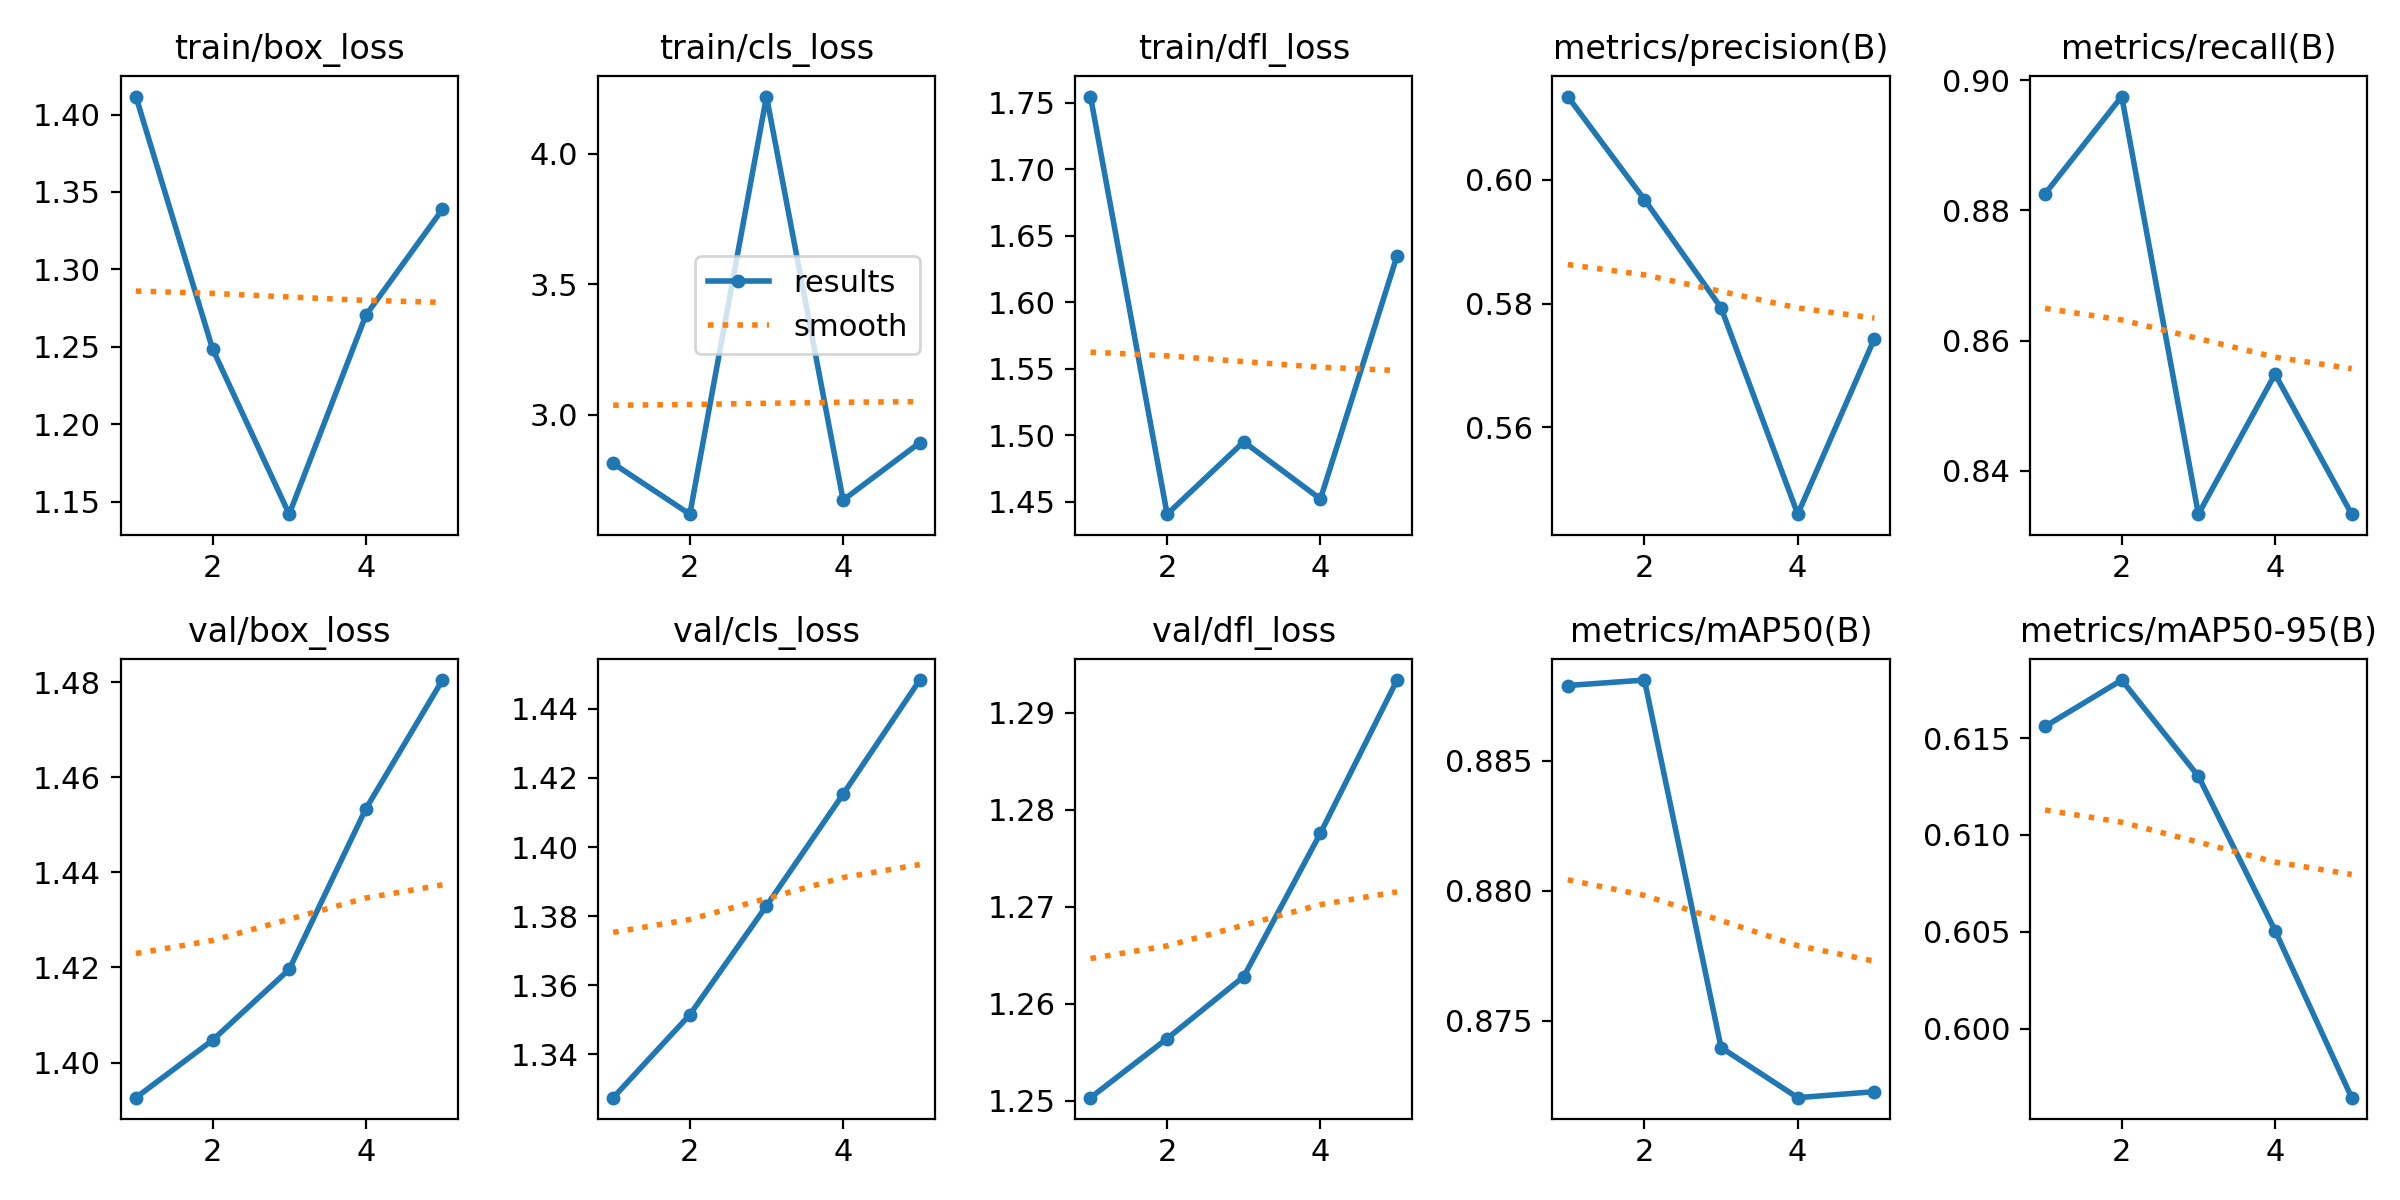

The table this chart was drawn from, first rows:
epoch, train/box_loss, train/cls_loss, train/dfl_loss, metrics/precision(B), metrics/recall(B), metrics/mAP50(B), metrics/mAP50-95(B), val/box_loss, val/cls_loss, val/dfl_loss, lr/pg0, lr/pg1, lr/pg2
1, 1.412, 2.814, 1.755, 0.6134, 0.8826, 0.8879, 0.6156, 1.393, 1.327, 1.25, 0, 0, 0
2, 1.249, 2.62, 1.441, 0.5968, 0.8975, 0.8881, 0.618, 1.405, 1.351, 1.256, 9.5438e-07, 9.5438e-07, 9.5438e-07
3, 1.142, 4.218, 1.495, 0.5793, 0.8333, 0.874, 0.613, 1.42, 1.383, 1.263, 1.4375e-06, 1.4375e-06, 1.4375e-06
4, 1.27, 2.674, 1.452, 0.546, 0.8548, 0.872, 0.6051, 1.453, 1.415, 1.278, 1.4494e-06, 1.4494e-06, 1.4494e-06
5, 1.339, 2.894, 1.635, 0.5743, 0.8333, 0.8723, 0.5965, 1.48, 1.448, 1.293, 9.9008e-07, 9.9008e-07, 9.9008e-07
